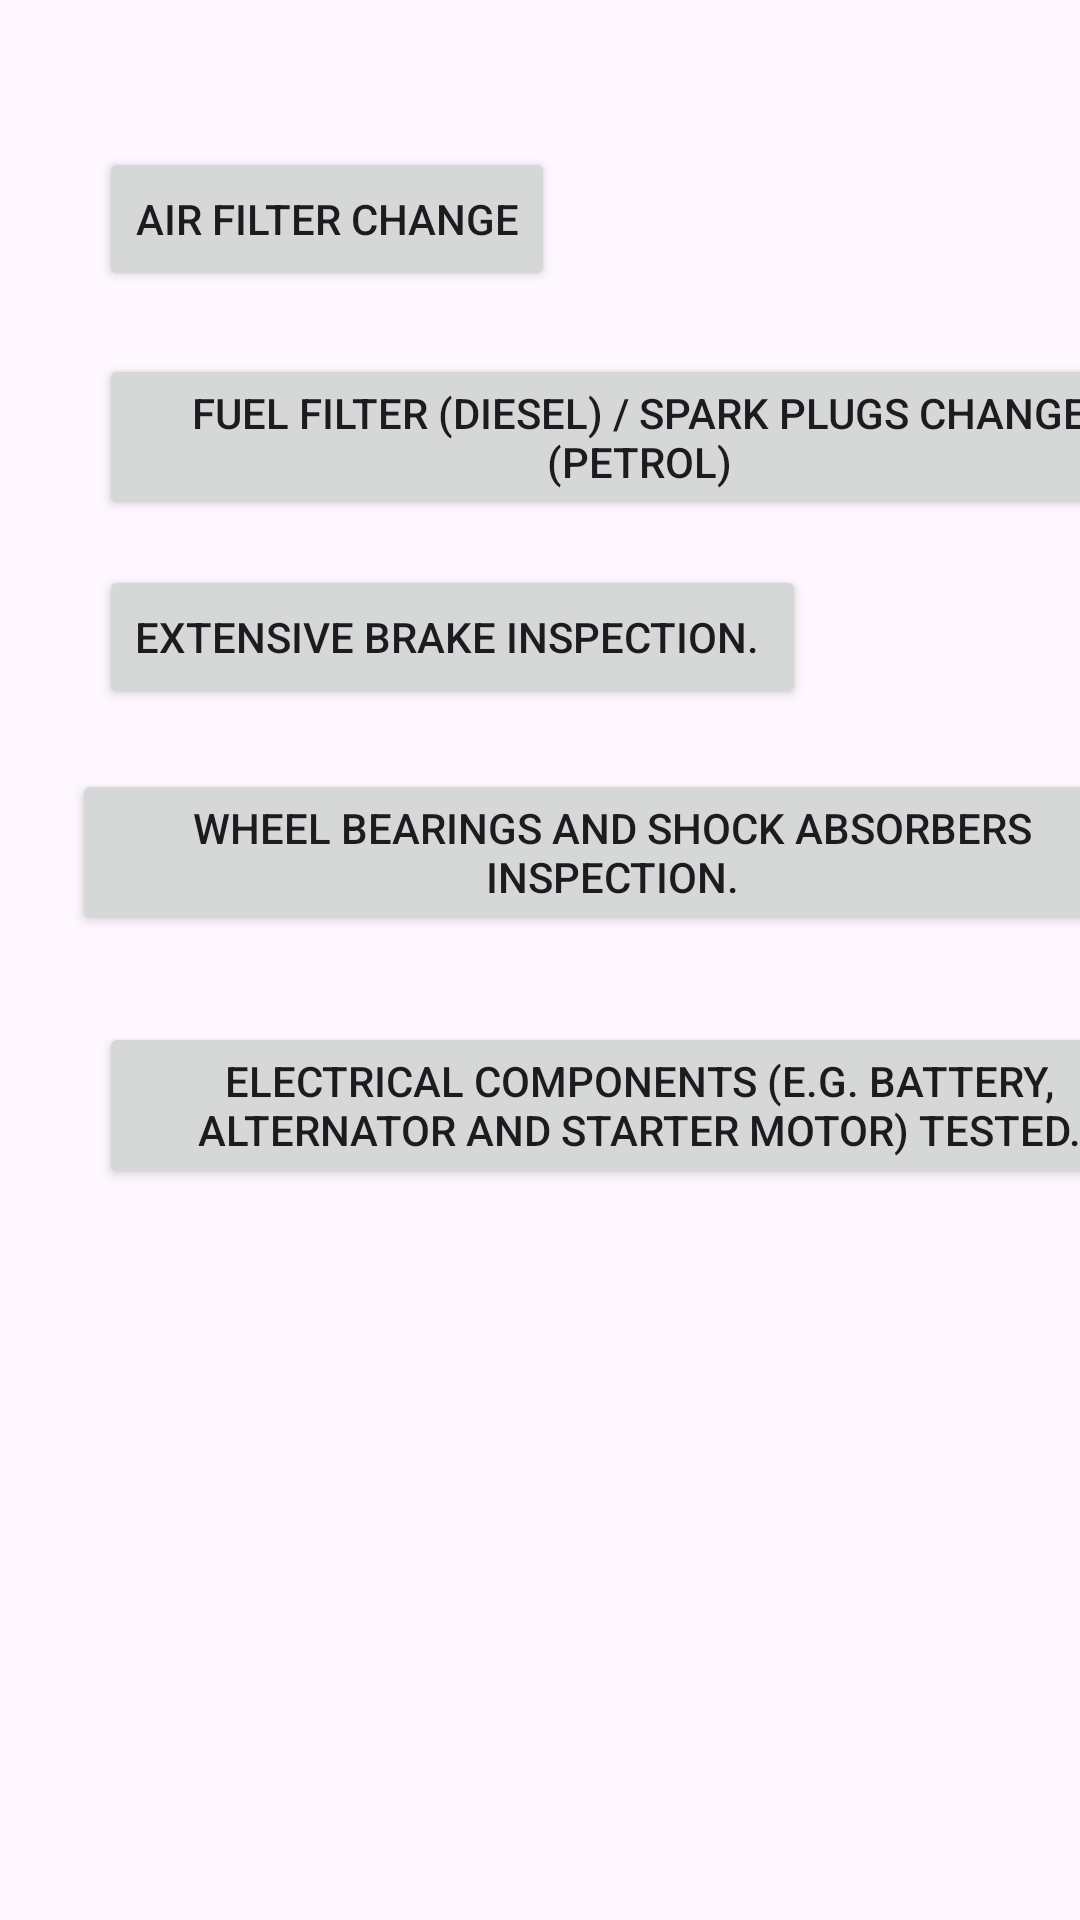

This screen was rendered from an Android layout file. Write that file and the resources it references.
<!-- AndroidManifest.xml: application theme Theme.AutomotiveTech -->
<!-- res/layout/activity_fullvehicleservice.xml -->
<?xml version="1.0" encoding="utf-8"?>
<androidx.constraintlayout.widget.ConstraintLayout xmlns:android="http://schemas.android.com/apk/res/android"
    xmlns:app="http://schemas.android.com/apk/res-auto"
    xmlns:tools="http://schemas.android.com/tools"
    android:layout_width="match_parent"
    android:layout_height="match_parent"
    android:background="@drawable/maintain"
    tools:context=".FullvehicleserviceActivity">

    <TextView
        android:id="@+id/textView10"
        android:layout_width="0dp"
        android:layout_height="0dp"
        android:layout_marginStart="36dp"
        android:layout_marginTop="45dp"
        android:layout_marginEnd="36dp"
        android:layout_marginBottom="19dp"
        android:text="Choose the service you wish to be offered"
        android:textAlignment="center"
        android:textColor="#0843D8"
        android:textSize="23dp"
        android:textStyle="italic"
        app:layout_constraintBottom_toTopOf="@+id/btn_airfilter"
        app:layout_constraintEnd_toEndOf="parent"
        app:layout_constraintStart_toStartOf="parent"
        app:layout_constraintTop_toTopOf="parent" />

    <Button
        android:id="@+id/btn_airfilter"
        android:layout_width="wrap_content"
        android:layout_height="wrap_content"
        android:layout_marginStart="33dp"
        android:layout_marginBottom="21dp"
        android:text="Air filter change"
        app:layout_constraintBottom_toTopOf="@+id/btn_fuelfilter"
        app:layout_constraintStart_toStartOf="parent"
        app:layout_constraintTop_toBottomOf="@+id/textView10" />

    <Button
        android:id="@+id/btn_fuelfilter"
        android:layout_width="wrap_content"
        android:layout_height="wrap_content"
        android:layout_marginBottom="15dp"
        android:text="Fuel filter (diesel) / Spark plugs change (petrol)"
        app:layout_constraintBottom_toTopOf="@+id/btn_brakeExtension"
        app:layout_constraintStart_toStartOf="@+id/btn_airfilter"
        app:layout_constraintTop_toBottomOf="@+id/btn_airfilter" />

    <Button
        android:id="@+id/btn_brakeExtension"
        android:layout_width="wrap_content"
        android:layout_height="wrap_content"
        android:layout_marginBottom="20dp"
        android:text="Extensive brake inspection. "
        app:layout_constraintBottom_toTopOf="@+id/btn_wheelBearing"
        app:layout_constraintStart_toStartOf="@+id/btn_fuelfilter"
        app:layout_constraintTop_toBottomOf="@+id/btn_fuelfilter" />

    <Button
        android:id="@+id/btn_wheelBearing"
        android:layout_width="wrap_content"
        android:layout_height="wrap_content"
        android:layout_marginStart="24dp"
        android:layout_marginBottom="29dp"
        android:text="Wheel bearings and shock absorbers inspection."
        app:layout_constraintBottom_toTopOf="@+id/btn_ElecTest"
        app:layout_constraintStart_toStartOf="parent"
        app:layout_constraintTop_toBottomOf="@+id/btn_brakeExtension" />

    <Button
        android:id="@+id/btn_ElecTest"
        android:layout_width="wrap_content"
        android:layout_height="wrap_content"
        android:layout_marginStart="33dp"
        android:layout_marginBottom="244dp"
        android:text="Electrical components (e.g. battery, alternator and starter motor) tested."
        app:layout_constraintBottom_toBottomOf="parent"
        app:layout_constraintStart_toStartOf="parent"
        app:layout_constraintTop_toBottomOf="@+id/btn_wheelBearing" />
</androidx.constraintlayout.widget.ConstraintLayout>
<!-- resources referenced by this layout -->
<resources>
  <style name="Theme.AutomotiveTech" parent="Base.Theme.AutomotiveTech" />
  <style name="Base.Theme.AutomotiveTech" parent="Theme.Material3.DayNight.NoActionBar">
          
          
      </style>
</resources>
